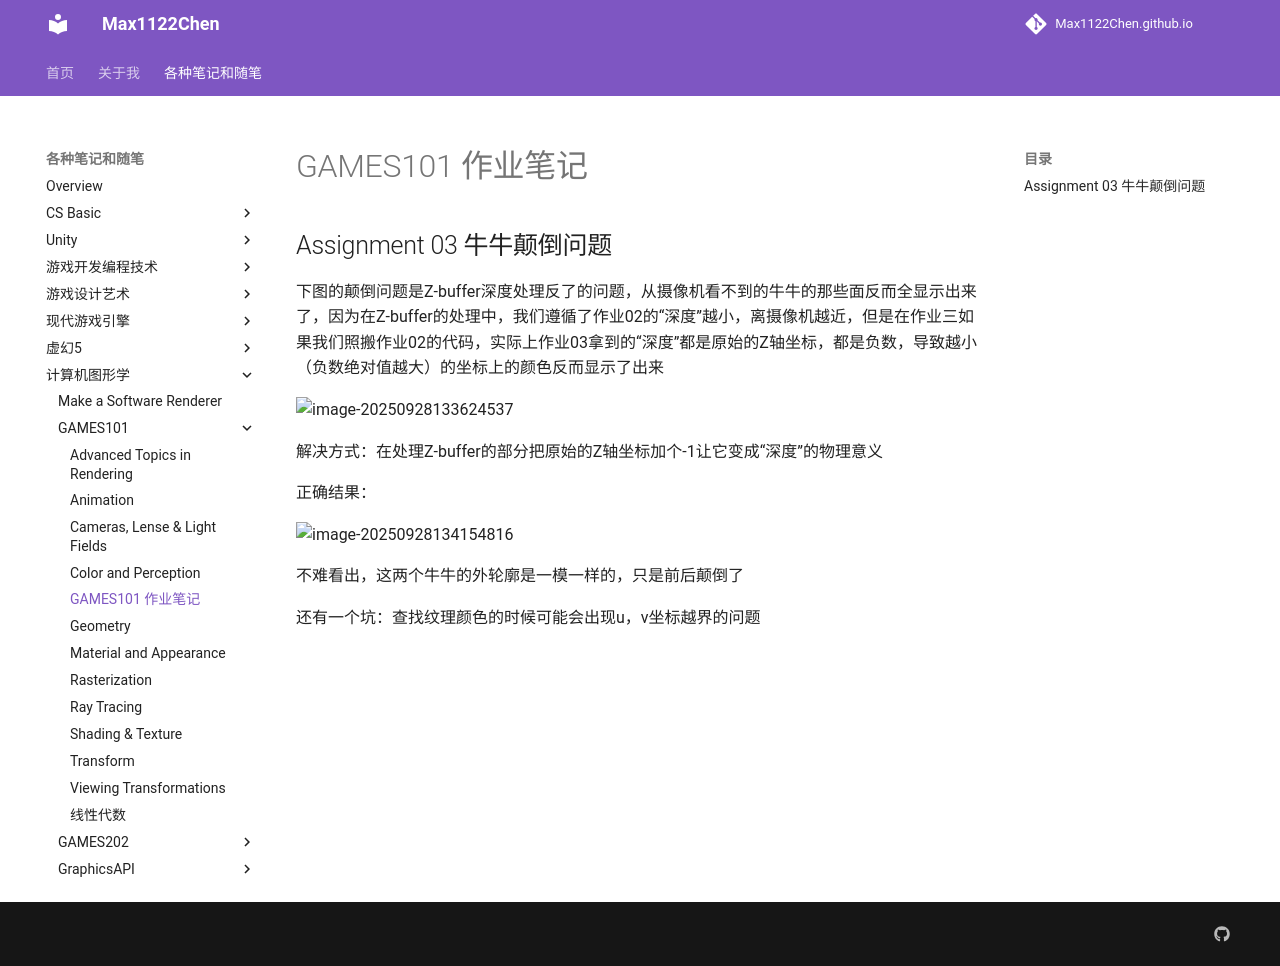

repository: Max1122Chen/Max1122Chen.github.io · page: 各种笔记和随笔/计算机图形学/GAMES101/GAMES101作业笔记/index.html · generator: mkdocs

# GAMES101 作业笔记



## Assignment 03 牛牛颠倒问题

下图的颠倒问题是Z-buffer深度处理反了的问题，从摄像机看不到的牛牛的那些面反而全显示出来了，因为在Z-buffer的处理中，我们遵循了作业02的“深度”越小，离摄像机越近，但是在作业三如果我们照搬作业02的代码，实际上作业03拿到的“深度”都是原始的Z轴坐标，都是负数，导致越小（负数绝对值越大）的坐标上的颜色反而显示了出来

![image-20250928133624537](assets/image-20250928133624537.png)

解决方式：在处理Z-buffer的部分把原始的Z轴坐标加个-1让它变成“深度”的物理意义

正确结果：

![image-20250928134154816](assets/image-20250928134154816.png)

不难看出，这两个牛牛的外轮廓是一模一样的，只是前后颠倒了



还有一个坑：查找纹理颜色的时候可能会出现u，v坐标越界的问题
